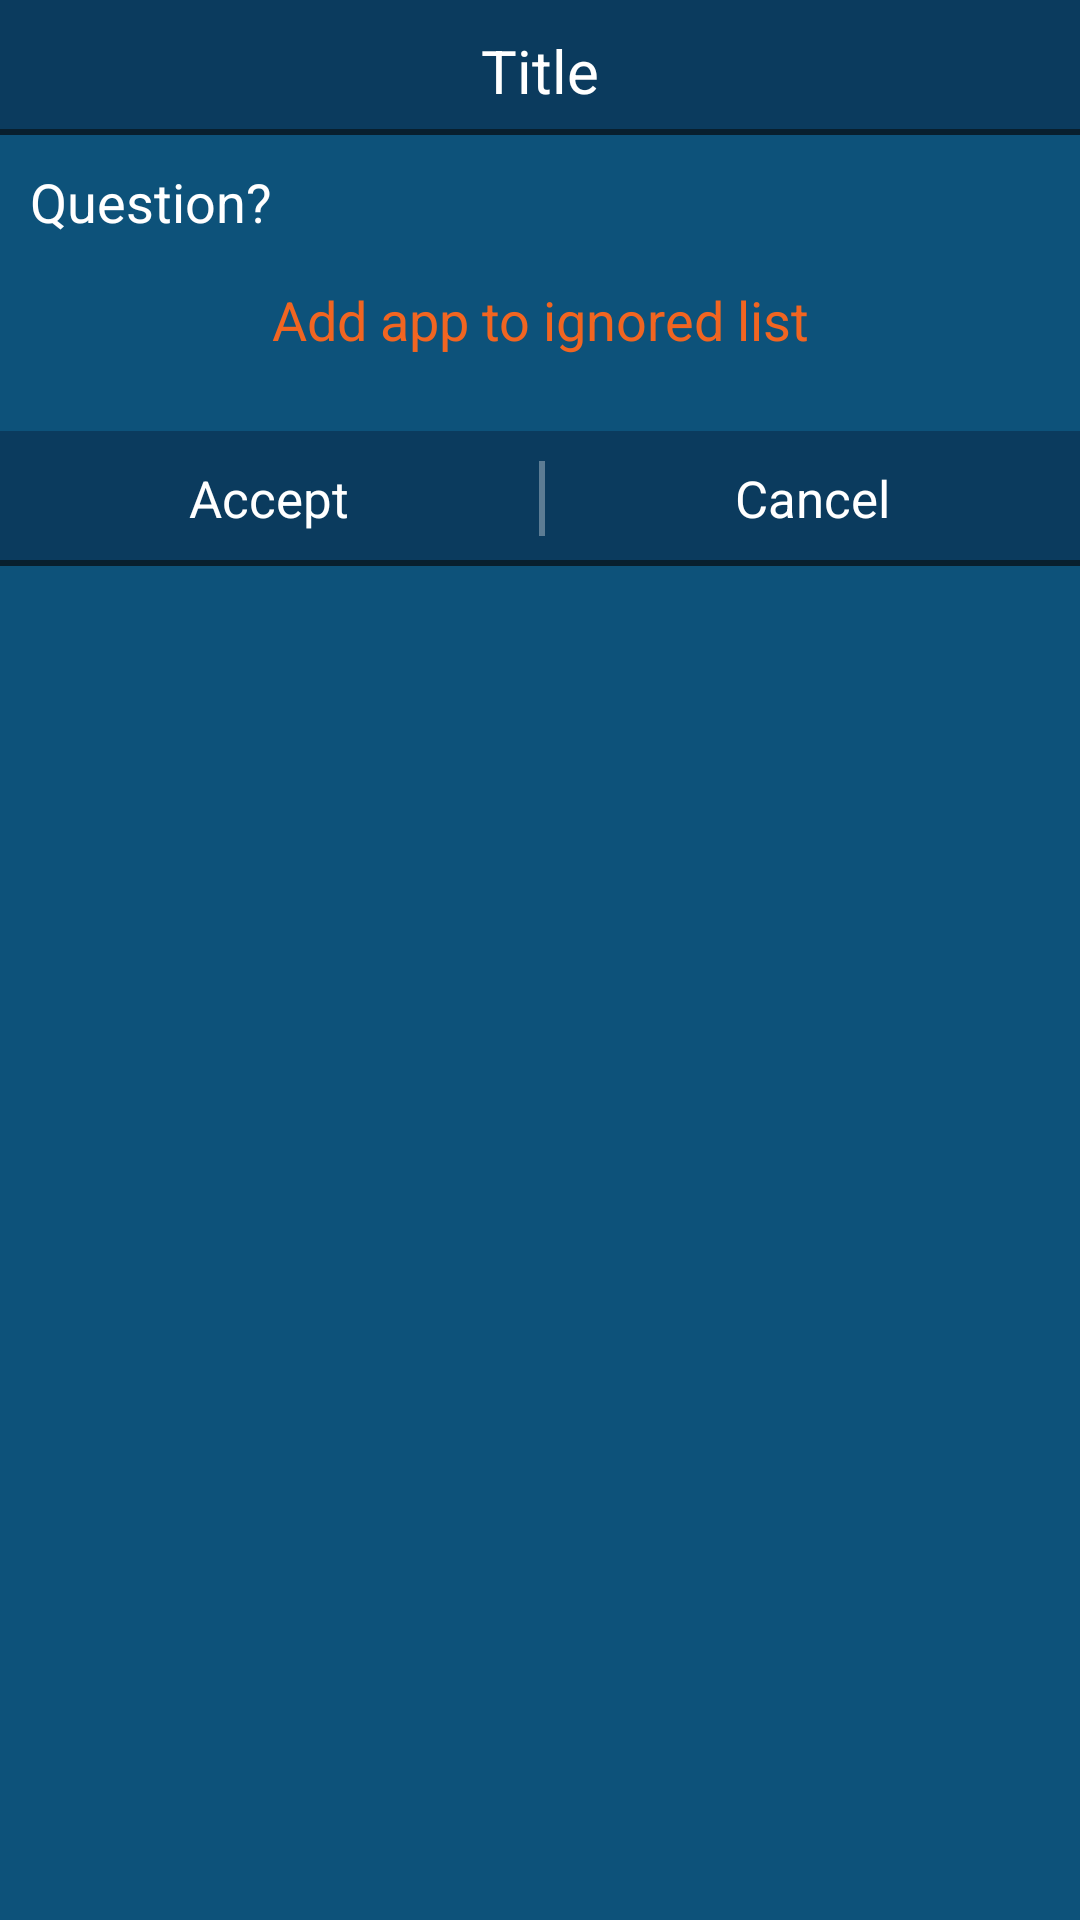

Here is an Android app screen rendered from its layout file. Give the layout XML and the strings, colors and styles it references.
<!-- AndroidManifest.xml: application theme AppTheme -->
<!-- res/layout/dialog_confirmation.xml -->
<?xml version="1.0" encoding="utf-8"?>
<RelativeLayout xmlns:android="http://schemas.android.com/apk/res/android"
    android:layout_width="match_parent"
    android:layout_height="wrap_content"
    android:layout_centerHorizontal="true"
    android:background="#0D527A">

    <RelativeLayout
        android:id="@+id/tituloDialogo"
        android:layout_width="match_parent"
        android:layout_height="45dp"
        android:background="@drawable/actionbar_bg" >

        <TextView
            android:id="@+id/title"
            android:layout_width="match_parent"
            android:layout_height="wrap_content"
            android:layout_centerHorizontal="true"
            android:layout_margin="10dp"
            android:gravity="center"
            android:text="Title"
            android:textColor="#fff"
            android:textSize="20sp" />

    </RelativeLayout>

    <TextView
        android:id="@+id/msg"
        android:layout_width="match_parent"
        android:layout_height="wrap_content"
        android:layout_below="@id/tituloDialogo"
        android:layout_marginTop="10dp"
        android:layout_marginRight="10dp"
        android:layout_marginLeft="10dp"
        android:text="Question?"
        android:textSize="18sp"
        android:textColor="#FFFFFF" />

    <TextView
        android:id="@+id/add_ignored_list"
        android:layout_width="match_parent"
        android:layout_height="wrap_content"
        android:layout_below="@id/msg"
        android:layout_marginTop="15dp"
        android:layout_marginRight="10dp"
        android:layout_marginLeft="10dp"
        android:gravity="center"
        android:text="Add app to ignored list"
        android:textSize="18sp"
        android:textColor="#F16521" />

    <LinearLayout
        android:layout_width="match_parent"
        android:layout_height="45dp"
        android:layout_below="@id/add_ignored_list"
        android:layout_marginTop="25dp"
        android:background="@drawable/actionbar_bg"
        android:orientation="horizontal"
        android:weightSum="1">

        <RelativeLayout
            android:id="@+id/btnAcceptDialog"
            android:layout_width="wrap_content"
            android:layout_height="match_parent"
            android:layout_weight="0.5"
            android:background="@drawable/selector_card_actionbar_bg">

            <TextView
                android:layout_width="wrap_content"
                android:layout_height="wrap_content"
                android:layout_centerInParent="true"
                android:textSize="17sp"
                android:text="Accept"
                android:textColor="#fff" />

        </RelativeLayout>

        <View
            android:layout_width="2dp"
            android:layout_height="25dp"
            android:background="#5FFF"
            android:layout_gravity="center_vertical">

        </View>

        <RelativeLayout
            android:id="@+id/btnCancelDialog"
            android:layout_width="wrap_content"
            android:layout_height="match_parent"
            android:layout_weight="0.5"
            android:background="@drawable/selector_card_actionbar_bg">

            <TextView
                android:layout_width="wrap_content"
                android:layout_height="wrap_content"
                android:layout_centerInParent="true"
                android:textSize="17sp"
                android:text="Cancel"
                android:textColor="#fff" />

        </RelativeLayout>

    </LinearLayout>

</RelativeLayout>
<!-- resources referenced by this layout -->
<resources>
  <!-- drawable actionbar_bg (drawable) -->
  <?xml version="1.0" encoding="utf-8"?>
  <layer-list xmlns:android="http://schemas.android.com/apk/res/android">
  
      <item>
          <shape android:shape="rectangle">
              <solid android:color="#081F2E"/>
          </shape>
      </item>
  
      <item
          android:left="0dp"
          android:right="0dp"
          android:top="0dp"
          android:bottom="2dp">
          <shape android:shape="rectangle">
              <solid android:color="#0B3B5E"/>
          </shape>
      </item>
  
  </layer-list>
  <!-- drawable selector_card_actionbar_bg (drawable) -->
  <?xml version="1.0" encoding="utf-8"?>
  <selector xmlns:android="http://schemas.android.com/apk/res/android">
      <item android:drawable="@drawable/actionbar_bg_selected" android:state_pressed="true" />
      <item android:drawable="@drawable/actionbar_bg" />
  </selector>
  <style name="AppTheme" parent="@style/Theme.AppCompat.Light.DarkActionBar">
          <item name="android:actionBarStyle">@style/MyActionBar</item>
  
          
          <item name="actionBarStyle">@style/MyActionBar</item>
      </style>
  <!-- drawable actionbar_bg_selected (drawable) -->
  <?xml version="1.0" encoding="utf-8"?>
  <layer-list xmlns:android="http://schemas.android.com/apk/res/android">
  
      <item>
          <shape android:shape="rectangle">
              <solid android:color="#081F2E"/>
          </shape>
      </item>
  
      <item
          android:left="0dp"
          android:right="0dp"
          android:top="0dp"
          android:bottom="2dp">
          <shape android:shape="rectangle">
              <solid android:color="#2574A9"/>
          </shape>
      </item>
  
  </layer-list>
  <style name="MyActionBar" parent="@style/Widget.AppCompat.Light.ActionBar.Solid.Inverse">
          <item name="android:background">@drawable/actionbar_bg</item>
          <item name="android:titleTextStyle">@style/MyTheme.ActionBar.TitleTextStyle</item>
          <item name="android:icon">@android:color/transparent</item>
          
          <item name="titleTextStyle">@style/MyTheme.ActionBar.TitleTextStyle</item>
          <item name="background">@drawable/actionbar_bg</item>
      </style>
  <style name="MyTheme.ActionBar.TitleTextStyle" parent="@android:style/TextAppearance.Holo.Widget.ActionBar.Title">
          <item name="android:textColor">#F16521</item>
          <item name="android:textSize">22sp</item>
      </style>
</resources>
